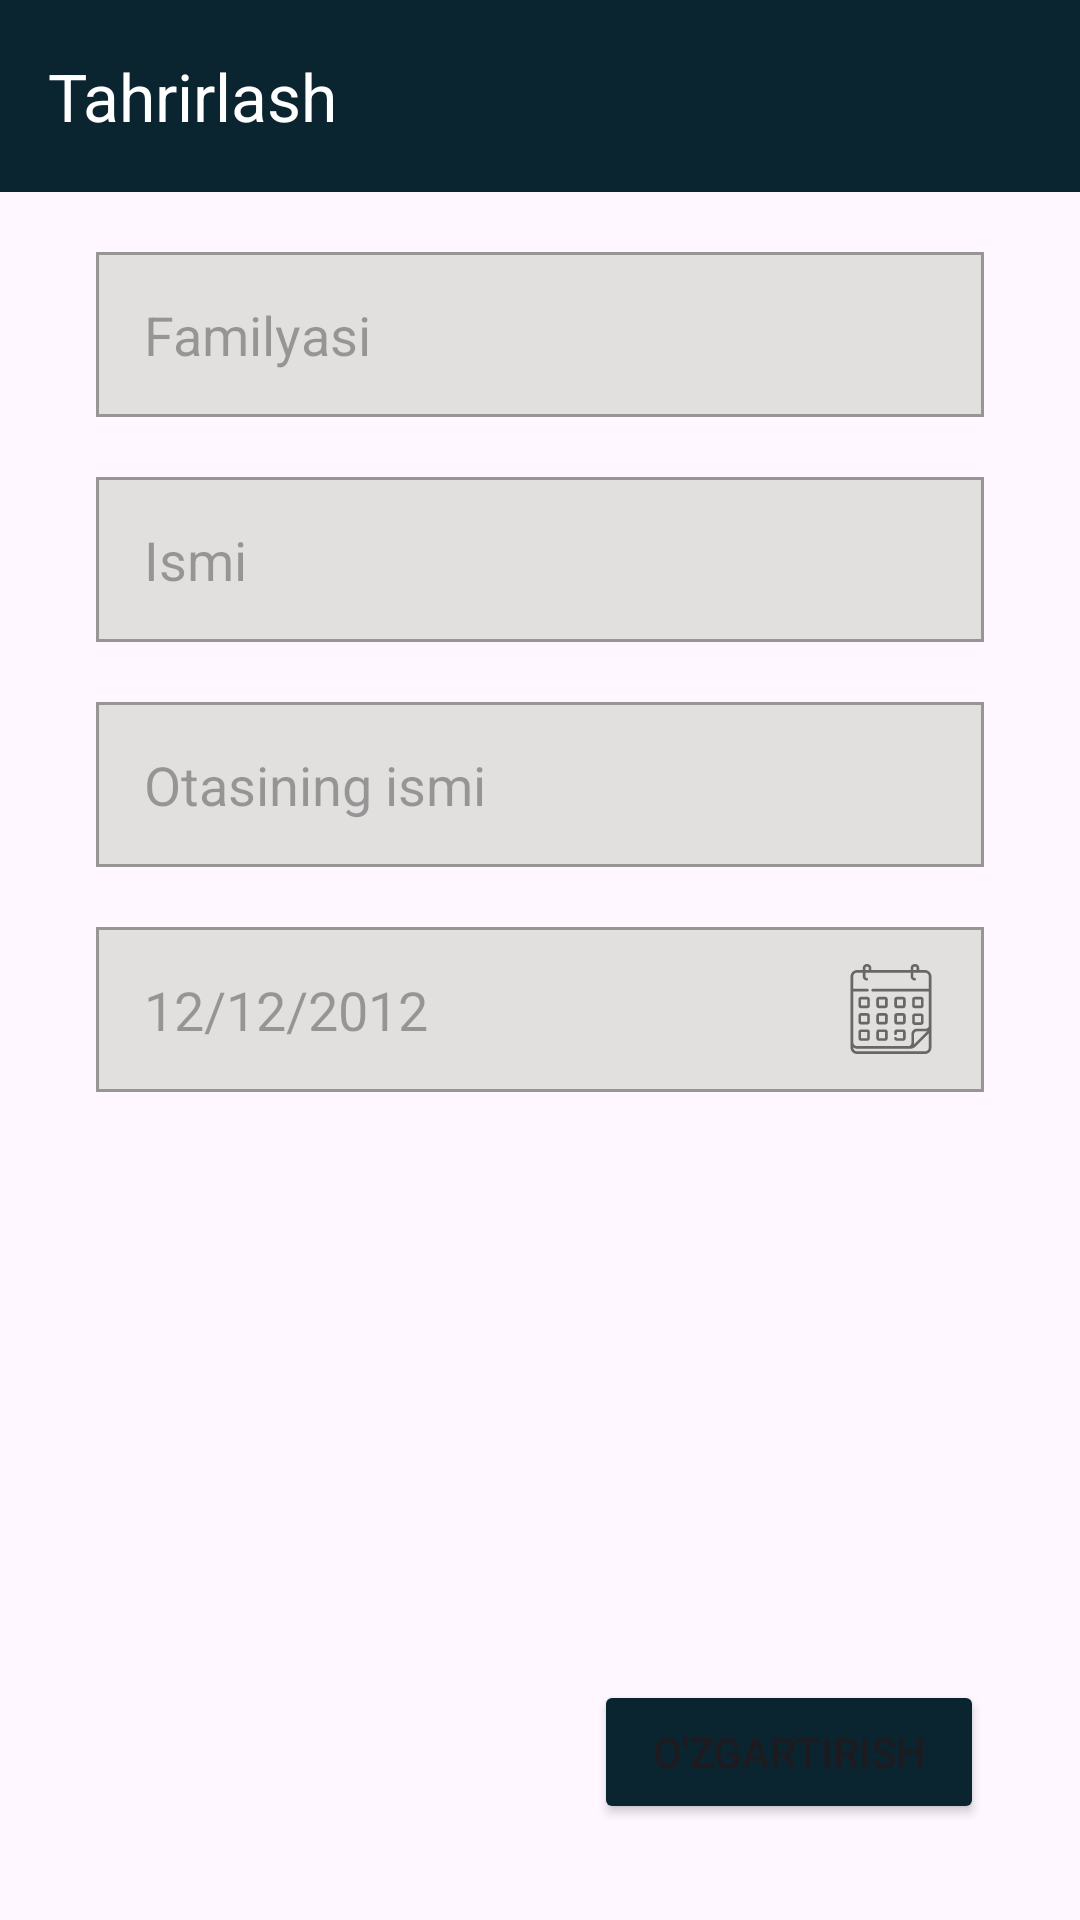

Write the Android layout XML for this screen, with the resource values it uses.
<!-- AndroidManifest.xml: application theme Theme.EducationSystem -->
<!-- res/layout/fragment_student_edit.xml -->
<?xml version="1.0" encoding="utf-8"?>
<androidx.constraintlayout.widget.ConstraintLayout xmlns:android="http://schemas.android.com/apk/res/android"
    xmlns:tools="http://schemas.android.com/tools"
    android:layout_width="match_parent"
    android:layout_height="match_parent"
    xmlns:app="http://schemas.android.com/apk/res-auto"
    tools:context=".StudentEditFragment">

    <androidx.appcompat.widget.Toolbar
        android:id="@+id/toolbar_student_edit"
        android:layout_width="match_parent"
        android:layout_height="?attr/actionBarSize"
        android:background="@color/main"
        app:layout_constraintEnd_toEndOf="parent"
        app:layout_constraintStart_toStartOf="parent"
        app:layout_constraintTop_toTopOf="parent"
        app:navigationIcon="@drawable/baseline_arrow_back_24"
        app:title="Tahrirlash"
        app:titleTextColor="@color/white" >

    </androidx.appcompat.widget.Toolbar>

    <EditText
        android:id="@+id/edit_student_surname"
        android:layout_width="match_parent"
        android:layout_height="55dp"
        android:background="@drawable/edit_back"
        android:hint="Familyasi"
        android:paddingStart="16dp"
        android:layout_marginStart="32dp"
        android:layout_marginEnd="32dp"
        android:layout_marginTop="20dp"
        app:layout_constraintEnd_toEndOf="parent"
        app:layout_constraintStart_toStartOf="parent"
        app:layout_constraintTop_toBottomOf="@+id/toolbar_student_edit" />

    <EditText
        android:id="@+id/edit_student_name"
        android:layout_width="match_parent"
        android:layout_height="55dp"
        android:background="@drawable/edit_back"
        android:hint="Ismi"
        android:paddingStart="16dp"
        android:layout_marginStart="32dp"
        android:layout_marginEnd="32dp"
        android:layout_marginTop="20dp"
        app:layout_constraintEnd_toEndOf="parent"
        app:layout_constraintStart_toStartOf="parent"
        app:layout_constraintTop_toBottomOf="@+id/edit_student_surname" />

    <EditText
        android:id="@+id/edit_student_father"
        android:layout_width="match_parent"
        android:layout_height="55dp"
        android:background="@drawable/edit_back"
        android:hint="Otasining ismi"
        android:paddingStart="16dp"
        android:layout_marginStart="32dp"
        android:layout_marginEnd="32dp"
        android:layout_marginTop="20dp"
        app:layout_constraintEnd_toEndOf="parent"
        app:layout_constraintStart_toStartOf="parent"
        app:layout_constraintTop_toBottomOf="@+id/edit_student_name" />

    <EditText
        android:id="@+id/edit_student_date"
        android:layout_width="match_parent"
        android:layout_height="55dp"
        android:background="@drawable/date_back"
        android:hint="12/12/2012"
        android:paddingStart="16dp"
        android:layout_marginStart="32dp"
        android:layout_marginEnd="32dp"
        android:layout_marginTop="20dp"
        app:layout_constraintEnd_toEndOf="parent"
        app:layout_constraintStart_toStartOf="parent"
        app:layout_constraintTop_toBottomOf="@+id/edit_student_father" />

    <Button
        android:id="@+id/student_btn_edit"
        android:layout_width="130dp"
        android:layout_height="wrap_content"
        android:backgroundTint="@color/main"
        android:text="O'zgartirish"
        app:cornerRadius="8dp"
        android:layout_marginEnd="32dp"
        android:layout_marginBottom="32dp"
        app:layout_constraintBottom_toBottomOf="parent"
        app:layout_constraintEnd_toEndOf="parent" />

</androidx.constraintlayout.widget.ConstraintLayout>
<!-- resources referenced by this layout -->
<resources>
  <color name="main">#0A252F</color>
  <color name="white">#FFFFFFFF</color>
  <!-- drawable date_back (drawable) -->
  <?xml version="1.0" encoding="utf-8"?>
  <selector xmlns:android="http://schemas.android.com/apk/res/android">
      <item>
          <layer-list>
              <item>
                  <shape android:shape="rectangle">
                      <stroke android:color="#989595" android:width="1dp"/>
                      <solid android:color="#E2DFDF"/>
                  </shape>
              </item>
              <item android:drawable="@drawable/calendar__1__1" android:gravity="center_vertical|end" android:end="16dp">
              </item>
          </layer-list>
  
      </item>
  </selector>
  <!-- drawable edit_back (drawable) -->
  <?xml version="1.0" encoding="utf-8"?>
  <selector xmlns:android="http://schemas.android.com/apk/res/android">
      <item>
          <shape android:shape="rectangle">
              <stroke android:color="#989595" android:width="1dp"/>
              <solid android:color="#E2DFDF"/>
          </shape>
      </item>
  </selector>
  <style name="Theme.EducationSystem" parent="Base.Theme.EducationSystem" />
  <!-- drawable calendar__1__1: vector/xml drawable (drawable, 4923 chars, omitted) -->
  <style name="Base.Theme.EducationSystem" parent="Theme.Material3.DayNight.NoActionBar">
          
          
      </style>
</resources>
